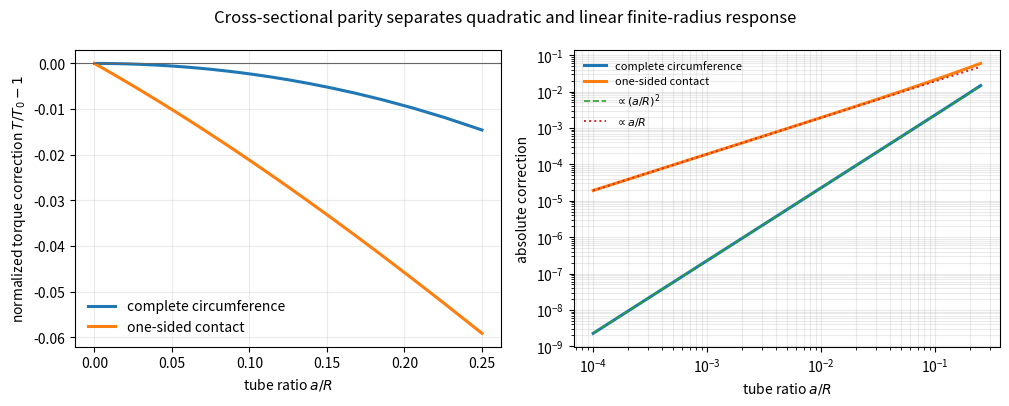

Write Python code to recreate this figure.
#!/usr/bin/env python3
"""Finite-radius helical traction parity test.

The script compares an azimuthally complete circular contact law with a
one-sided contact law.  It does not implement an H(s)H field equation; it tests
the geometric consequence of cross-sectional parity for a declared traction
profile.
"""

from __future__ import annotations

import json
from pathlib import Path

import matplotlib.pyplot as plt
import numpy as np


OUT = Path("finite_radius_traction_parity.json")
FIG = Path("finite_radius_traction_parity.svg")
GAMMA = 1.3


def torque_ratio(x: float, contact: str, n: int = 1_000_000) -> float:
    """Return normalized axial torque for x=a/R and f(r)=exp[-gamma(r-R)/R]."""
    if contact == "full":
        phi = np.linspace(0.0, 2.0 * np.pi, n, endpoint=False)
    elif contact == "half":
        phi = np.linspace(-0.5 * np.pi, 0.5 * np.pi, n, endpoint=False)
    else:
        raise ValueError(contact)
    c = np.cos(phi)
    return float(np.mean((1.0 + x * c) * np.exp(-GAMMA * x * c)))


def fit_coefficients(xs: np.ndarray, ys: np.ndarray, degree: int = 4) -> list[float]:
    """Fit delta torque in ascending powers of x."""
    return np.polynomial.polynomial.polyfit(xs, ys - 1.0, degree).tolist()


def local_log_slope(xs: np.ndarray, delta: np.ndarray) -> float:
    mask = np.abs(delta) > 1e-15
    return float(np.polyfit(np.log(xs[mask]), np.log(np.abs(delta[mask])), 1)[0])


def main() -> None:
    xs = np.geomspace(1e-4, 0.25, 80)
    full = np.array([torque_ratio(x, "full") for x in xs])
    half = np.array([torque_ratio(x, "half") for x in xs])

    small = xs <= 0.03
    full_fit = fit_coefficients(xs[small], full[small])
    half_fit = fit_coefficients(xs[small], half[small])

    # Analytic coefficients for f(r)=exp[-gamma(r-R)/R].
    full_linear = 0.0
    full_quadratic = GAMMA * GAMMA / 4.0 - GAMMA / 2.0
    half_linear = (2.0 / np.pi) * (1.0 - GAMMA)

    payload = {
        "model": {
            "radius_ratio": "x=a/R",
            "traction_profile": "f(r)=exp[-gamma(r-R)/R]",
            "gamma": GAMMA,
            "full_contact_domain": "phi in [0,2pi)",
            "half_contact_domain": "phi in [-pi/2,pi/2)",
            "normalized_torque": "mean[(1+x cos(phi)) exp(-gamma x cos(phi))]",
        },
        "analytic": {
            "full_linear_coefficient": full_linear,
            "full_quadratic_coefficient": full_quadratic,
            "half_linear_coefficient": half_linear,
        },
        "numerical": {
            "full_fit_coefficients_ascending": full_fit,
            "half_fit_coefficients_ascending": half_fit,
            "full_small_x_log_slope": local_log_slope(xs[:30], full[:30] - 1.0),
            "half_small_x_log_slope": local_log_slope(xs[:30], half[:30] - 1.0),
            "max_abs_full_odd_part": float(
                max(abs(torque_ratio(x, "full") - torque_ratio(-x, "full")) for x in xs[::8])
            ),
        },
        "samples": [
            {"a_over_R": float(x), "full": float(yf), "half": float(yh)}
            for x, yf, yh in zip(xs, full, half)
        ],
    }
    OUT.write_text(json.dumps(payload, indent=2) + "\n", encoding="utf-8")

    fig, axes = plt.subplots(1, 2, figsize=(10.2, 4.1))
    ax = axes[0]
    ax.plot(xs, full - 1.0, lw=2.2, label="complete circumference")
    ax.plot(xs, half - 1.0, lw=2.2, label="one-sided contact")
    ax.axhline(0.0, color="0.4", lw=0.8)
    ax.set_xlabel(r"tube ratio $a/R$")
    ax.set_ylabel(r"normalized torque correction $T/T_0-1$")
    ax.legend(frameon=False)
    ax.grid(alpha=0.25)

    ax = axes[1]
    ax.loglog(xs, np.abs(full - 1.0), lw=2.2, label="complete circumference")
    ax.loglog(xs, np.abs(half - 1.0), lw=2.2, label="one-sided contact")
    ax.loglog(xs, abs(full_quadratic) * xs**2, "--", lw=1.2, label=r"$\propto(a/R)^2$")
    ax.loglog(xs, abs(half_linear) * xs, ":", lw=1.4, label=r"$\propto a/R$")
    ax.set_xlabel(r"tube ratio $a/R$")
    ax.set_ylabel("absolute correction")
    ax.legend(frameon=False, fontsize=8)
    ax.grid(alpha=0.25, which="both")
    fig.suptitle("Cross-sectional parity separates quadratic and linear finite-radius response")
    fig.tight_layout()
    fig.savefig(FIG, format="svg", bbox_inches="tight")

    print(json.dumps(payload["analytic"], indent=2))
    print(json.dumps(payload["numerical"], indent=2))


if __name__ == "__main__":
    main()
